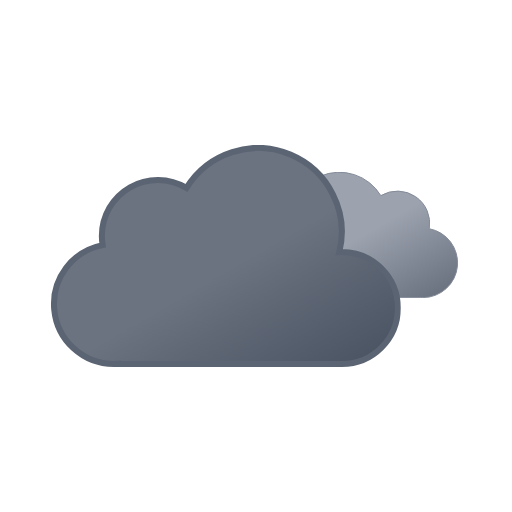
t = 0.00 s
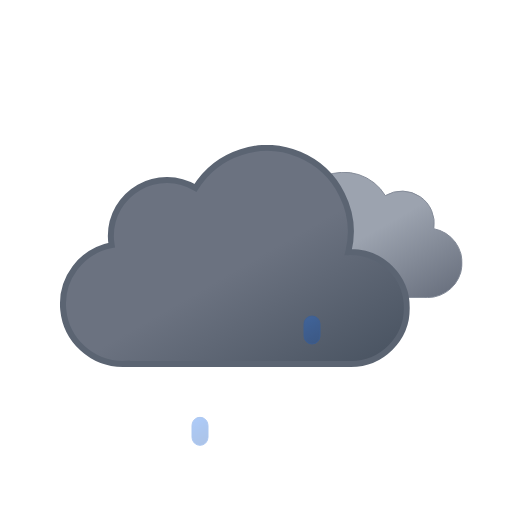
t = 0.75 s
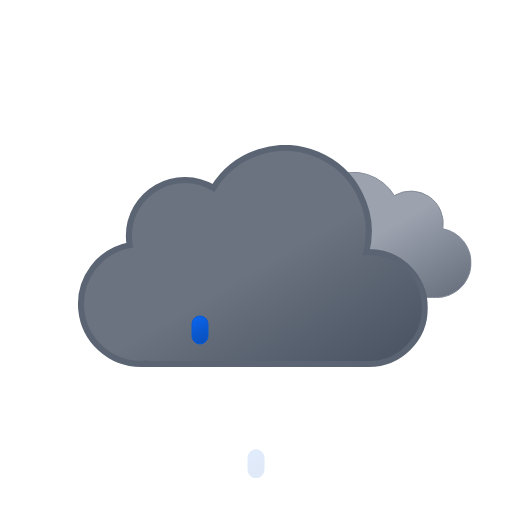
t = 2.25 s
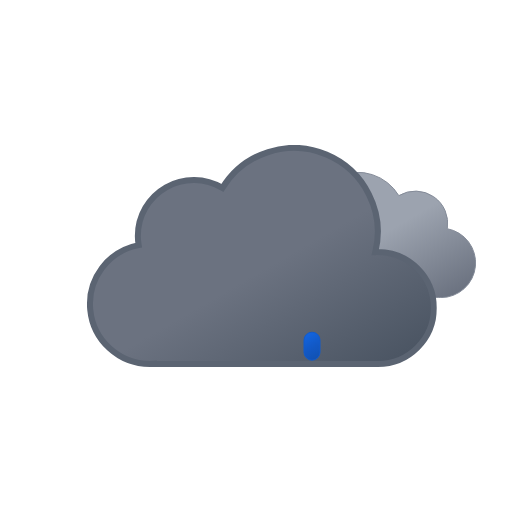
t = 3.00 s
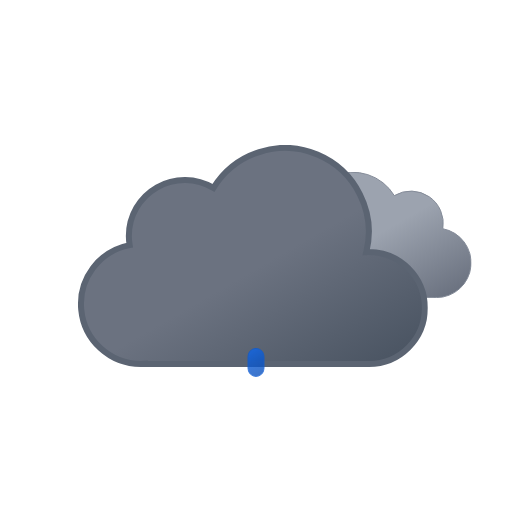
t = 3.75 s
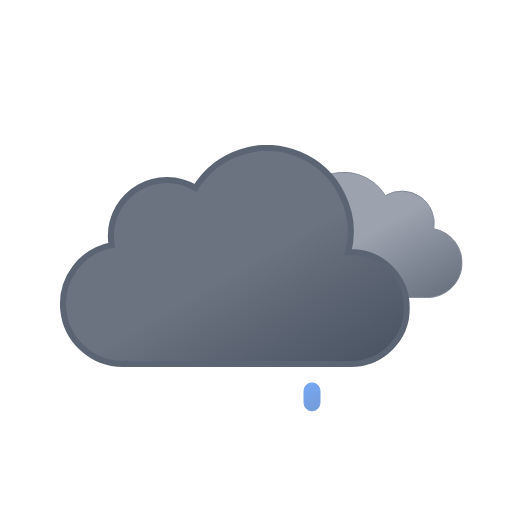
t = 5.25 s

The animated SVG that drew these frames (rendered in a browser with its animation timeline set to each time). Animation: 8 SMIL elements (animate=3,animateTransform=5); one cycle of 6.00 s, repeats indefinitely.

<svg xmlns="http://www.w3.org/2000/svg" xmlns:xlink="http://www.w3.org/1999/xlink" viewBox="0 0 512 512">
    <defs>
        <linearGradient id="a" x1="52.74" y1="9.62" x2="133.36" y2="149.27" gradientUnits="userSpaceOnUse">
            <stop offset="0" stop-color="#9ca3af"/>
            <stop offset="0.45" stop-color="#9ca3af"/>
            <stop offset="1" stop-color="#6b7280"/>
        </linearGradient>
        <linearGradient id="b" x1="99.45" y1="30.68" x2="232.64" y2="261.37" gradientUnits="userSpaceOnUse">
            <stop offset="0" stop-color="#6b7280"/>
            <stop offset="0.45" stop-color="#6b7280"/>
            <stop offset="1" stop-color="#4b5563"/>
        </linearGradient>
        <linearGradient id="c" x1="1198.65" y1="735.59" x2="1208.11" y2="760.23" gradientTransform="translate(-1105.57 -188.45) rotate(-9)" gradientUnits="userSpaceOnUse">
            <stop offset="0" stop-color="#0b65ed"/>
            <stop offset="0.45" stop-color="#0a5ad4"/>
            <stop offset="1" stop-color="#0950bc"/>
        </linearGradient>
        <linearGradient id="d" x1="1253.96" y1="744.35" x2="1263.42" y2="768.99" xlink:href="#c"/>
        <linearGradient id="e" x1="1309.27" y1="753.11" x2="1318.73" y2="777.75" xlink:href="#c"/>
        <symbol id="g" viewBox="0 0 200.26 126.12">
            <path d="M.5,93.18a32.44,32.44,0,0,0,32.44,32.44H162.69v-.12c.77,0,1.53.12,2.31.12a34.75,34.75,0,0,0,6.49-68.89A32.38,32.38,0,0,0,123,23.62,48.58,48.58,0,0,0,34.4,60.81c-.49,0-1-.07-1.46-.07A32.44,32.44,0,0,0,.5,93.18Z" stroke="#848b98" stroke-miterlimit="10" fill="url(#a)"/>
        </symbol>
        <symbol id="h" viewBox="0 0 350 222">
            <path d="M291,107c-.85,0-1.68.09-2.53.13A83.9,83.9,0,0,0,135.6,42.92,55.91,55.91,0,0,0,51,91a56.56,56.56,0,0,0,.8,9.08A60,60,0,0,0,63,219c1.35,0,2.67-.11,4-.2v.2H291a56,56,0,0,0,0-112Z" stroke="#5b6472" stroke-miterlimit="10" stroke-width="6" fill="url(#b)"/>
        </symbol>
        <symbol id="f" viewBox="0 0 398 222" overflow="visible">
            <!-- dark-cloud -->
            <use width="200.26" height="126.12" transform="translate(198 27)" xlink:href="#g">
                <animateTransform
                    attributeName="transform"
                    additive="sum"
                    type="translate"
                    values="-9 0; 9 0; -9 0"
                    dur="6s"
                    repeatCount="indefinite"/>
            </use>

            <!-- black-cloud -->
            <use width="350" height="222" xlink:href="#h">
                <animateTransform
                    attributeName="transform"
                    additive="sum"
                    type="translate"
                    values="-18 0; 18 0; -18 0"
                    dur="6s"
                    repeatCount="indefinite"/>
            </use>
        </symbol>
    </defs>
    <use width="398" height="222" transform="translate(68.84 145)" xlink:href="#f"/>

    <!-- raindrop-1 -->
    <path d="M200,376a8,8,0,0,1-8-8V356a8,8,0,0,1,16,0v12A8,8,0,0,1,200,376Z" stroke="#0a5ad4" stroke-miterlimit="10" fill="url(#c)" opacity="0">
        <animateTransform
            id="x1"
            attributeName="transform"
            additive="sum"
            type="translate"
            values="0 -32; 0 -32; 0 120;"
            begin="0s; x1.end+1s"
            dur="1s"
            keyTimes="0; .25; 1"/>

        <animate
            id="y1"
            attributeName="opacity"
            values="0; 1; 0"
            begin="0s; y1.end+1s"
            dur="1s"
            keyTimes="0; .25; 1"/>
    </path>

    <!-- raindrop-2 -->
    <path d="M256,376a8,8,0,0,1-8-8V356a8,8,0,0,1,16,0v12A8,8,0,0,1,256,376Z" stroke="#0a5ad4" stroke-miterlimit="10" fill="url(#d)" opacity="0">
        <animateTransform
            id="x2"
            attributeName="transform"
            additive="sum"
            type="translate"
            values="0 -32; 0 -32; 0 120;"
            begin="1.34s; x2.end+1s"
            dur="1s"
            keyTimes="0; .25; 1"/>

        <animate
            id="y2"
            attributeName="opacity"
            values="0; 1; 0"
            begin="1.34s; y2.end+1s"
            dur="1s"
            keyTimes="0; .25; 1"/>
    </path>

    <!-- raindrop-3 -->
    <path d="M312,376a8,8,0,0,1-8-8V356a8,8,0,0,1,16,0v12A8,8,0,0,1,312,376Z" stroke="#0a5ad4" stroke-miterlimit="10" fill="url(#e)" opacity="0">
        <animateTransform
            id="x3"
            attributeName="transform"
            additive="sum"
            type="translate"
            values="0 -32; 0 -32; 0 120;"
            begin=".67s; x3.end+1s"
            dur="1s"
            keyTimes="0; .25; 1"/>

        <animate
            id="y3"
            attributeName="opacity"
            values="0; 1; 0"
            begin=".67s; y3.end+1s"
            dur="1s"
            keyTimes="0; .25; 1"/>
    </path>
</svg>
